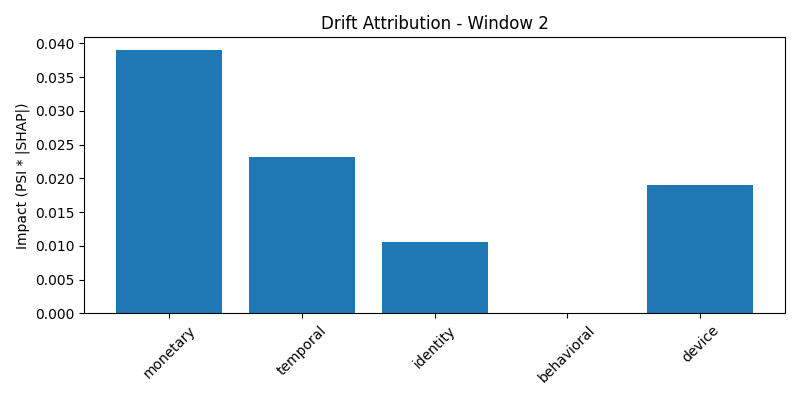

The data file committed next to this chart (first rows):
group, impact, normalized_impact
monetary, 0.03893, 0.425
temporal, 0.02312, 0.2523
identity, 0.01052, 0.1148
behavioral, 1.5434740846770688e-05, 0.0001685
device, 0.01903, 0.2077
